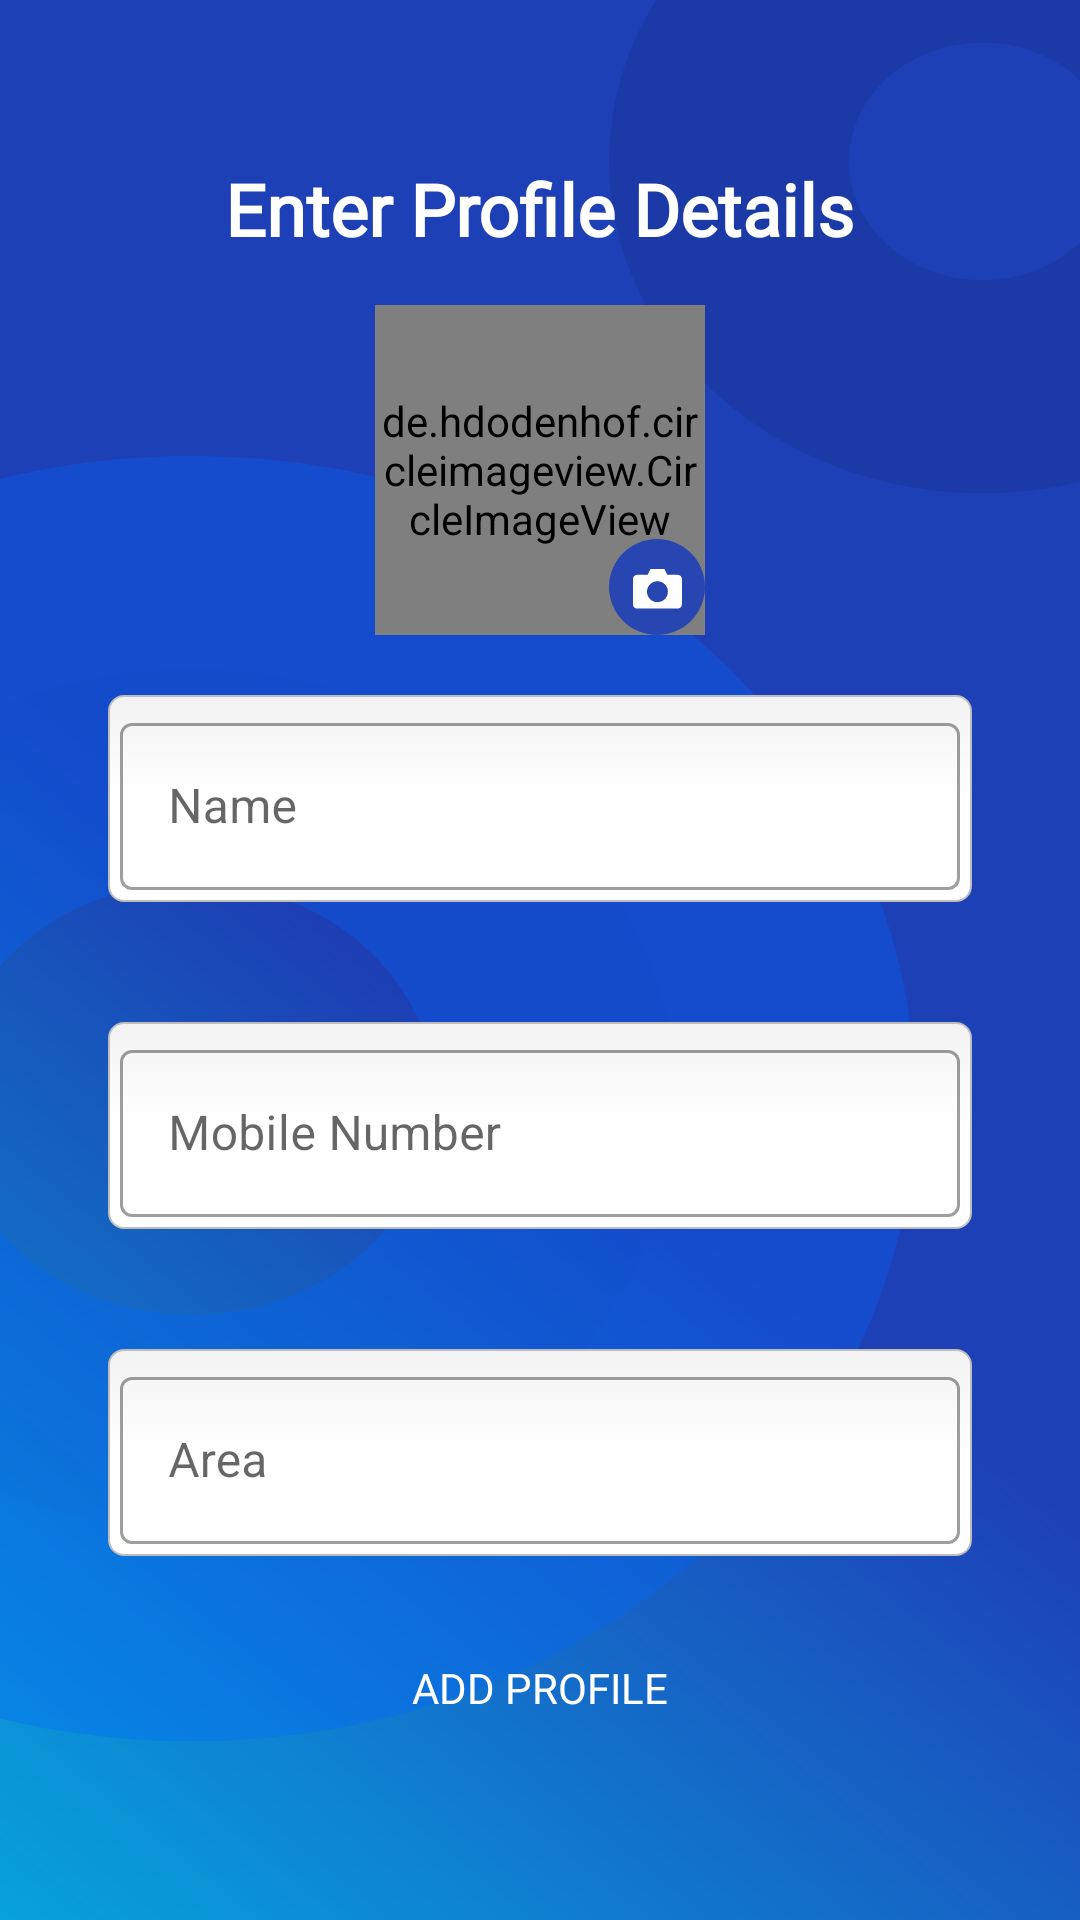

The Android layout XML behind this screen, and the referenced resources:
<!-- AndroidManifest.xml: application theme AppTheme -->
<!-- res/layout/fragment_newsupplierform.xml -->
<?xml version="1.0" encoding="utf-8"?>
<LinearLayout xmlns:android="http://schemas.android.com/apk/res/android"
    xmlns:app="http://schemas.android.com/apk/res-auto"
    android:layout_width="match_parent"
    android:layout_height="match_parent"
    xmlns:tools="http://schemas.android.com/tools"
    android:orientation="vertical"
  >

    <LinearLayout
        android:layout_width="match_parent"
        android:layout_height="match_parent"
        android:background="@drawable/ic_rectangle_auth"

        tools:ignore="MissingConstraints">

        <LinearLayout
            android:layout_width="match_parent"
            android:layout_height="match_parent"
            android:gravity="center"
            android:orientation="vertical"
            android:padding="16dp">

            <TextView
                android:layout_width="wrap_content"
                android:layout_height="wrap_content"
                android:layout_gravity="center"
                android:fontFamily="@font/proximanova"
                android:text="Enter Profile Details"
                android:textColor="@color/white"
                android:textSize="24dp"
                android:textStyle="bold" />
            <androidx.constraintlayout.widget.ConstraintLayout
                android:layout_width="match_parent"
                android:layout_marginTop="16dp"

                android:layout_height="wrap_content">

                <de.hdodenhof.circleimageview.CircleImageView
                    android:id="@+id/civProfile"
                    android:layout_width="110dp"
                    android:layout_height="110dp"
                    android:src="@drawable/facebook_profile_picture_blank_square"
                    app:layout_constraintEnd_toEndOf="parent"
                    app:layout_constraintStart_toStartOf="parent"
                    app:layout_constraintTop_toTopOf="parent" />

            <ImageView
                android:id="@+id/ivChangeProfilePhoto"
                android:layout_width="wrap_content"
                android:layout_height="wrap_content"
                android:src="@drawable/ic_camera"
                app:layout_constraintBottom_toBottomOf="@+id/civProfile"
                app:layout_constraintEnd_toEndOf="@+id/civProfile" />
            </androidx.constraintlayout.widget.ConstraintLayout>

            <com.google.android.material.textfield.TextInputLayout
                style="@style/Widget.MaterialComponents.TextInputLayout.OutlinedBox"
                android:layout_width="match_parent"
                android:background="@drawable/edit_text_background"
                android:layout_height="wrap_content"
                android:layout_margin="20dp"
                tools:ignore="MissingClass">

                <androidx.appcompat.widget.AppCompatEditText
                    android:id="@+id/Lpgcylinder"
                    android:layout_width="match_parent"
                    android:layout_height="wrap_content"
                    android:hint="Name"
                    android:textColorHint="#7A8089" />
            </com.google.android.material.textfield.TextInputLayout>

            <com.google.android.material.textfield.TextInputLayout
                style="@style/Widget.MaterialComponents.TextInputLayout.OutlinedBox"
                android:layout_width="match_parent"
                android:background="@drawable/edit_text_background"

                android:layout_height="wrap_content"
                android:layout_margin="20dp">

                <androidx.appcompat.widget.AppCompatEditText
                    android:id="@+id/Hpcylinder"
                    android:layout_width="match_parent"
                    android:layout_height="wrap_content"
                    android:hint="Mobile Number"
                    android:inputType="phone"
                    android:textColorHint="#7A8089" />

            </com.google.android.material.textfield.TextInputLayout>
            <com.google.android.material.textfield.TextInputLayout
                style="@style/Widget.MaterialComponents.TextInputLayout.OutlinedBox"
                android:layout_width="match_parent"
                android:background="@drawable/edit_text_background"

                android:layout_height="wrap_content"
                android:layout_margin="20dp">

                <androidx.appcompat.widget.AppCompatEditText
                    android:id="@+id/ACylinder"
                    android:layout_width="match_parent"
                    android:layout_height="wrap_content"
                    android:hint="Area"
                    android:textColorHint="#7A8089" />

            </com.google.android.material.textfield.TextInputLayout>
            <com.google.android.material.textfield.TextInputLayout
                android:visibility="gone"
                style="@style/Widget.MaterialComponents.TextInputLayout.OutlinedBox"
                android:layout_width="match_parent"
                android:layout_height="wrap_content"
                android:layout_margin="20dp">

                <androidx.appcompat.widget.AppCompatEditText
                    android:id="@+id/code"
                    android:layout_width="match_parent"
                    android:layout_height="wrap_content"
                    android:hint="Deliveryu Boy Code"
                    android:textColorHint="#7A8089" />

            </com.google.android.material.textfield.TextInputLayout>

            <Button
                android:background="@drawable/custom_butt"
                android:id="@+id/btn"
                android:layout_width="wrap_content"
                android:layout_height="wrap_content"
                android:text="Add Profile" />

        </LinearLayout>

    </LinearLayout>
</LinearLayout>
<!-- resources referenced by this layout -->
<resources>
  <color name="white">#FFFFFFFF</color>
  <!-- drawable ic_camera (drawable) -->
  <vector xmlns:android="http://schemas.android.com/apk/res/android"
      android:width="32dp"
      android:height="32dp"
      android:viewportWidth="32"
      android:viewportHeight="32">
    <path
        android:pathData="M16,16m-16,0a16,16 0,1 1,32 0a16,16 0,1 1,-32 0"
        android:strokeAlpha="0.9"
        android:fillColor="#1E40B7"
        android:fillAlpha="0.9"/>
    <path
        android:pathData="M13.8193,10L12.8494,11.9398H9.3578C8.6056,11.9398 8,12.5454 8,13.2976V21.8326C8,22.5849 8.6056,23.1905 9.3578,23.1905H22.9363C23.6885,23.1905 24.2941,22.5849 24.2941,21.8326V13.2976C24.2941,12.5454 23.6885,11.9398 22.9363,11.9398H19.4447L18.4748,10H13.8193ZM16.1471,14.0735C18.0754,14.0735 19.6387,15.6368 19.6387,17.5651C19.6387,19.4935 18.0754,21.0567 16.1471,21.0567C14.2187,21.0567 12.6555,19.4935 12.6555,17.5651C12.6555,15.6368 14.2187,14.0735 16.1471,14.0735Z"
        android:fillColor="#ffffff"/>
  </vector>
  <style name="AppTheme" parent="Theme.MaterialComponents.Light.NoActionBar">
  
          
          <item name="colorPrimary">@color/colorPrimary</item>
          <item name="colorPrimaryDark">@color/colorPrimaryDark</item>
          <item name="colorAccent">@color/colorAccent</item>
          <item name="android:textColor">@color/colorDarkBlue</item>
          <item name="buttonStyle">@style/ButtonTheme</item>
      </style>
  <color name="colorDGray">#F6F7F8</color>
  <color name="green2">#16A085</color>
  <color name="colorPrimary">#1E40B7</color>
  <color name="colorPrimaryDark">#001a86</color>
  <color name="colorAccent">#03DAC5</color>
  <color name="colorDarkBlue">#263550</color>
  <style name="ButtonTheme" parent="Widget.AppCompat.Button">
          <item name="android:textColor">@android:color/white</item>
          <item name="android:background">@drawable/custom_butt</item>
          <item name="android:radius">6dp</item>
          <item name="android:fontFamily">@font/proximanova</item>
          <item name="android:bottomRightRadius">6dp</item>
          <item name="android:topRightRadius">6dp</item>
          <item name="android:topLeftRadius">6dp</item>
          <item name="android:bottomLeftRadius">6dp</item>
      </style>
</resources>
